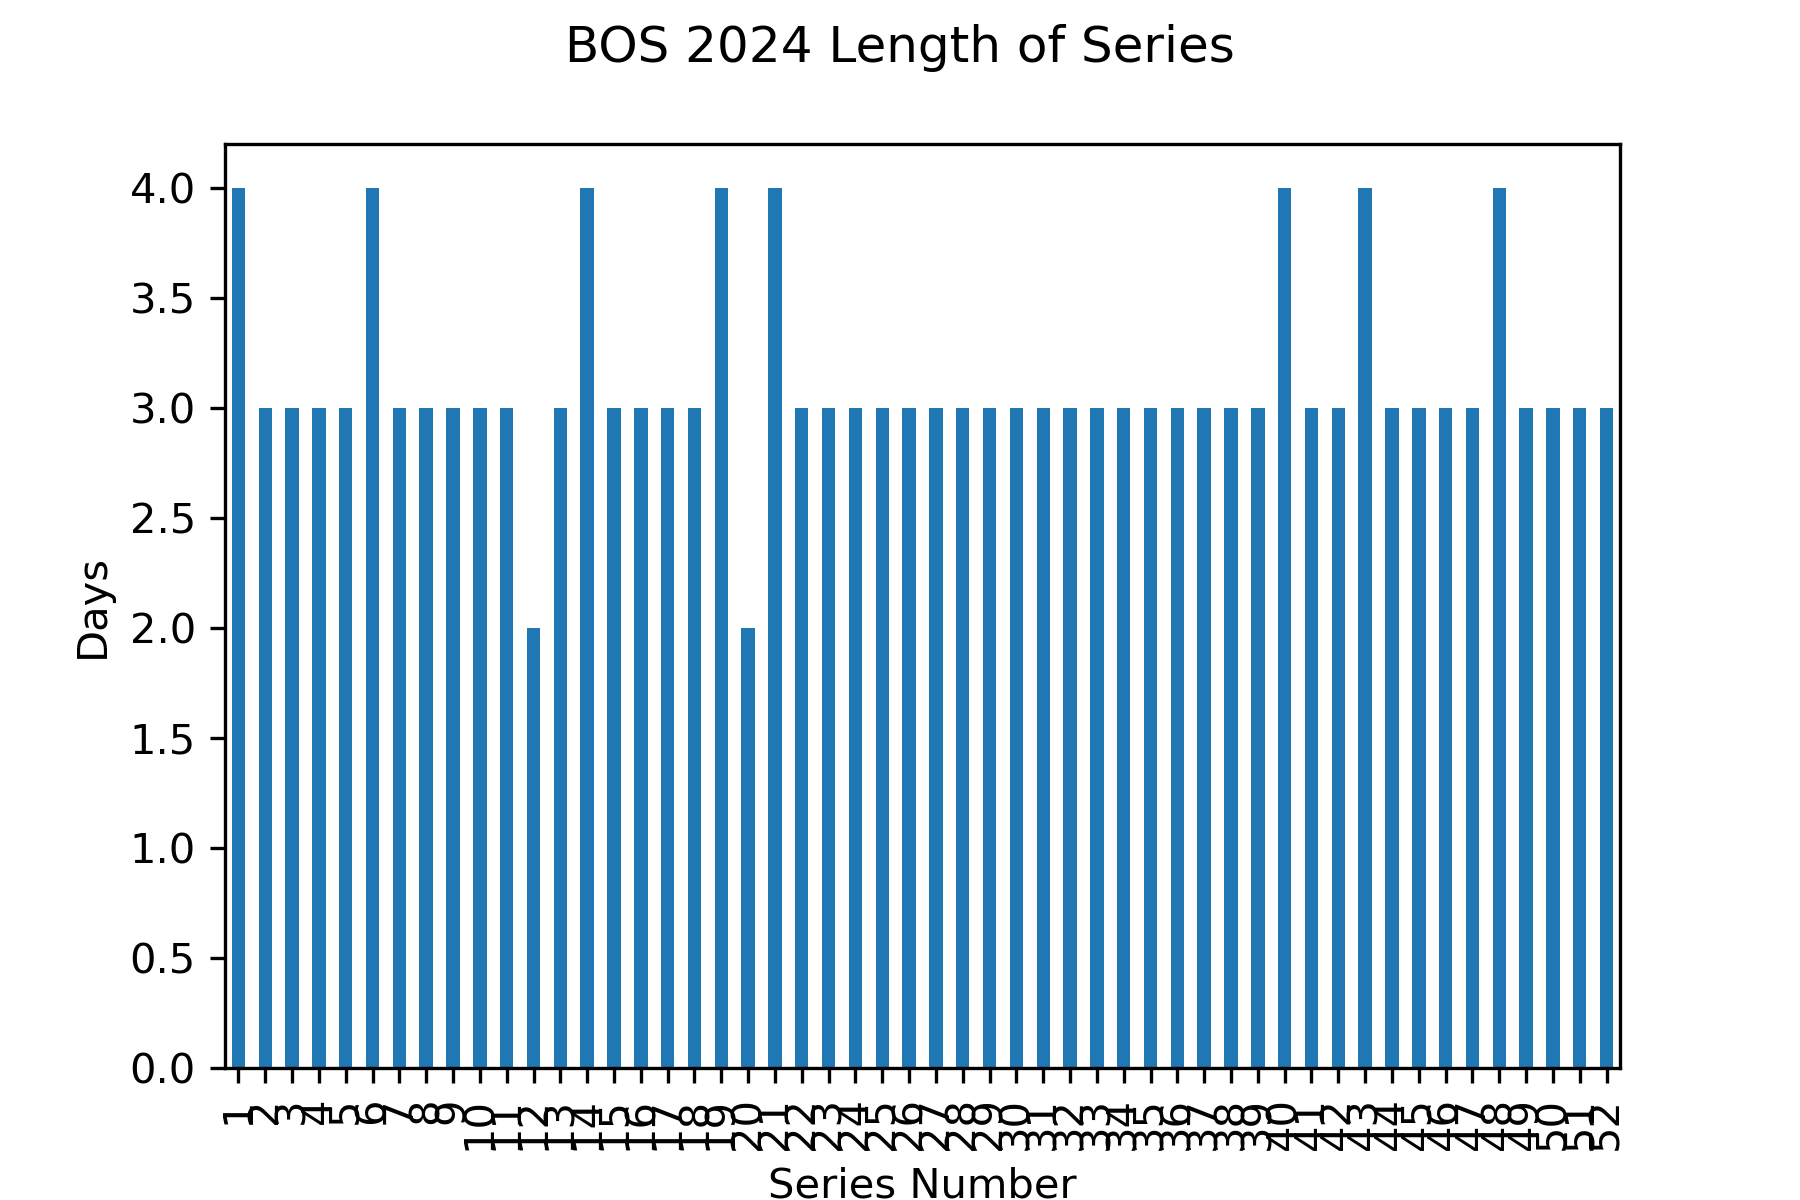

The table this chart was drawn from, first rows:
Gm#, Date, Tm, @, Opp, last_opp, new_series, series
1, 2024-03-28, BOS, @, SEA, , True, 1.0
2, 2024-03-29, BOS, @, SEA, SEA, False, 1.0
3, 2024-03-30, BOS, @, SEA, SEA, False, 1.0
4, 2024-03-31, BOS, @, SEA, SEA, False, 1.0
5, 2024-04-01, BOS, @, OAK, SEA, True, 2.0
6, 2024-04-02, BOS, @, OAK, OAK, False, 2.0
7, 2024-04-03, BOS, @, OAK, OAK, False, 2.0
8, 2024-04-05, BOS, @, LAA, OAK, True, 3.0
9, 2024-04-06, BOS, @, LAA, LAA, False, 3.0
10, 2024-04-07, BOS, @, LAA, LAA, False, 3.0
11, 2024-04-09, BOS, , BAL, LAA, True, 4.0
12, 2024-04-10, BOS, , BAL, BAL, False, 4.0
13, 2024-04-11, BOS, , BAL, BAL, False, 4.0
14, 2024-04-12, BOS, , LAA, BAL, True, 5.0
15, 2024-04-13, BOS, , LAA, LAA, False, 5.0
16, 2024-04-14, BOS, , LAA, LAA, False, 5.0
17, 2024-04-15, BOS, , CLE, LAA, True, 6.0
18, 2024-04-16, BOS, , CLE, CLE, False, 6.0
19, 2024-04-17, BOS, , CLE, CLE, False, 6.0
20, 2024-04-18, BOS, , CLE, CLE, False, 6.0
21, 2024-04-19, BOS, @, PIT, CLE, True, 7.0
22, 2024-04-20, BOS, @, PIT, PIT, False, 7.0
23, 2024-04-21, BOS, @, PIT, PIT, False, 7.0
24, 2024-04-23, BOS, @, CLE, PIT, True, 8.0
25, 2024-04-24, BOS, @, CLE, CLE, False, 8.0
26, 2024-04-25, BOS, @, CLE, CLE, False, 8.0
27, 2024-04-26, BOS, , CHC, CLE, True, 9.0
28, 2024-04-27, BOS, , CHC, CHC, False, 9.0
29, 2024-04-28, BOS, , CHC, CHC, False, 9.0
30, 2024-04-30, BOS, , SFG, CHC, True, 10.0
31, 2024-05-01, BOS, , SFG, SFG, False, 10.0
32, 2024-05-02, BOS, , SFG, SFG, False, 10.0
33, 2024-05-03, BOS, @, MIN, SFG, True, 11.0
34, 2024-05-04, BOS, @, MIN, MIN, False, 11.0
35, 2024-05-05, BOS, @, MIN, MIN, False, 11.0
36, 2024-05-07, BOS, @, ATL, MIN, True, 12.0
37, 2024-05-08, BOS, @, ATL, ATL, False, 12.0
38, 2024-05-10, BOS, , WSN, ATL, True, 13.0
39, 2024-05-11, BOS, , WSN, WSN, False, 13.0
40, 2024-05-12, BOS, , WSN, WSN, False, 13.0
41, 2024-05-13, BOS, , TBR, WSN, True, 14.0
42, 2024-05-14, BOS, , TBR, TBR, False, 14.0
43, 2024-05-15, BOS, , TBR, TBR, False, 14.0
44, 2024-05-16, BOS, , TBR, TBR, False, 14.0
45, 2024-05-17, BOS, @, STL, TBR, True, 15.0
46, 2024-05-18, BOS, @, STL, STL, False, 15.0
47, 2024-05-19, BOS, @, STL, STL, False, 15.0
48, 2024-05-20, BOS, @, TBR, STL, True, 16.0
49, 2024-05-21, BOS, @, TBR, TBR, False, 16.0
50, 2024-05-22, BOS, @, TBR, TBR, False, 16.0
51, 2024-05-24, BOS, , MIL, TBR, True, 17.0
52, 2024-05-25, BOS, , MIL, MIL, False, 17.0
53, 2024-05-26, BOS, , MIL, MIL, False, 17.0
54, 2024-05-27, BOS, @, BAL, MIL, True, 18.0
55, 2024-05-28, BOS, @, BAL, BAL, False, 18.0
56, 2024-05-29, BOS, @, BAL, BAL, False, 18.0
57, 2024-05-30, BOS, , DET, BAL, True, 19.0
58, 2024-05-31, BOS, , DET, DET, False, 19.0
59, 2024-06-01, BOS, , DET, DET, False, 19.0
60, 2024-06-02, BOS, , DET, DET, False, 19.0
... 102 more rows
